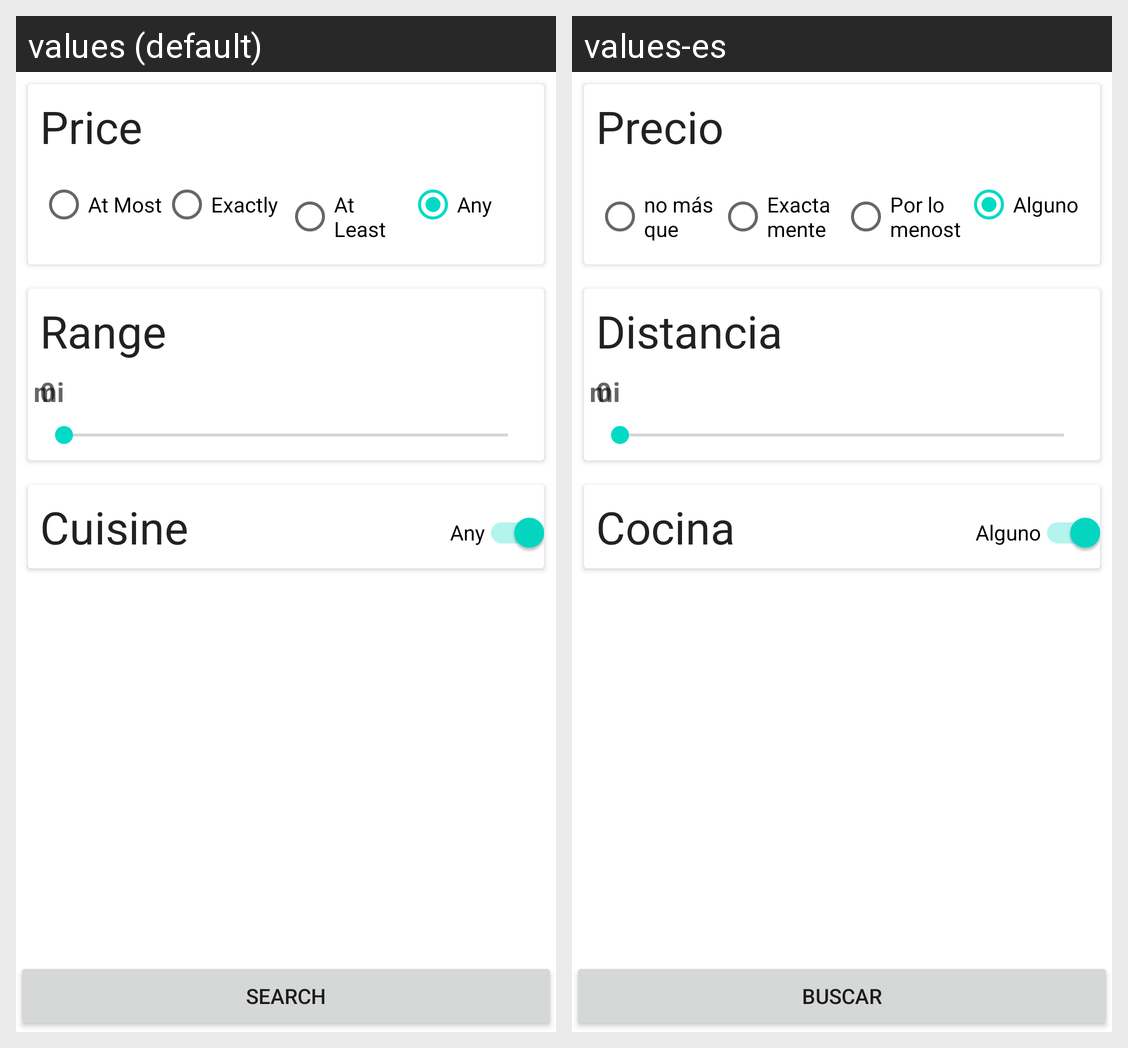

Locale-by-locale string values for the Android screen shown in this grid:
Android screen res/layout/fragment_home.xml rendered under 2 locales, left to right: values (default), values-es. Device: Nexus 5 (rendered at 1080×1920; each locale shown at half size, 540×960, under a caption strip naming it); theme Theme.RestaurantRecommender.
Strings drawn on this screen, with the default value and each locale's value (text and hints the layout hard-codes, and strings that could not be matched under every locale, appear in the picture but are not listed):

at_most
  values: At Most
  values-es: no más que

exactly
  values: Exactly
  values-es: Exactamente

at_least
  values: At Least
  values-es: Por lo menost

any
  values: Any
  values-es: Alguno

price
  values: Price
  values-es: Precio

range
  values: Range
  values-es: Distancia

cuisine
  values: Cuisine
  values-es: Cocina

search
  values: Search
  values-es: Buscar
